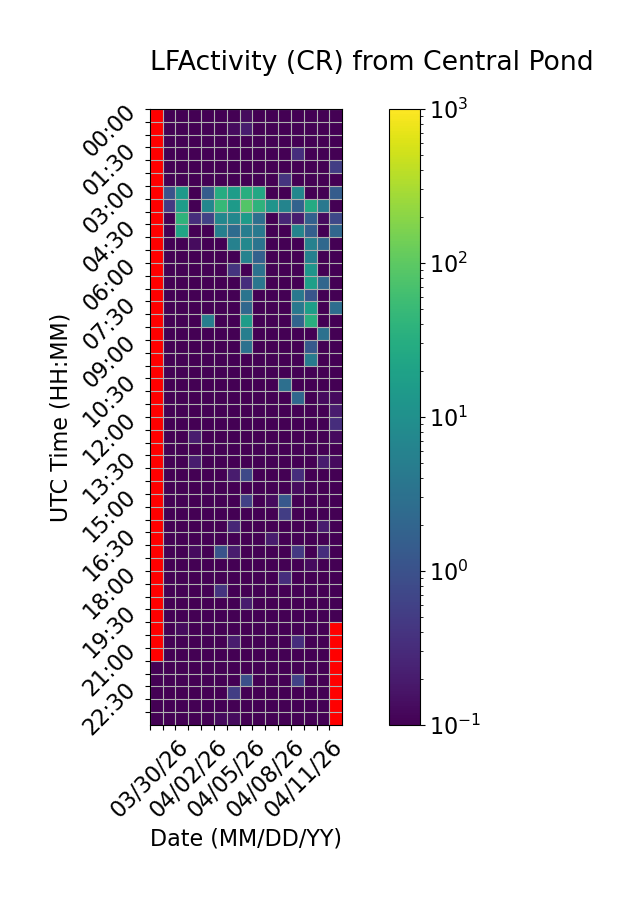

The file beside this chart, header and first rows:
Time (UTC), 03/30/26, 03/31/26, 04/01/26, 04/02/26, 04/03/26, 04/04/26, 04/05/26, 04/06/26, 04/07/26, 04/08/26, 04/09/26, 04/10/26, 04/11/26, 04/12/26, 04/13/26
00:00, , 0.0, 0.0, 0.0, 0.0, 0.0, 0.0, 0.1333, 0.0, 0.0, 0.0, 0.0, 0.06667, 0.0, 0.06667
00:30, , 0.0, 0.0, 0.0, 0.0, 0.0, 0.1333, 0.2, 0.06667, 0.0, 0.0, 0.0, 0.0, 0.0, 0.0
01:00, , 0.0, 0.0, 0.06667, 0.0, 0.0, 0.0, 0.0, 0.06667, 0.0, 0.06667, 0.0, 0.0, 0.0, 0.0
01:30, , 0.0, 0.06667, 0.0, 0.0, 0.0, 0.0, 0.0, 0.06667, 0.0, 0.0, 0.3333, 0.0, 0.0, 0.06667
02:00, , 0.0, 0.0, 0.06667, 0.0, 0.0, 0.0, 0.0, 0.06667, 0.0, 0.0, 0.0, 0.0, 0.0, 0.5333
02:30, , 0.0, 0.06667, 0.0, 0.0, 0.0, 0.0, 0.0, 0.0, 0.0, 0.4, 0.0, 0.0, 0.0, 0.0
03:00, , 1.067, 14.2, 0.0, 1.467, 30.13, 16.53, 32.27, 24.87, 0.0, 0.0, 7.2, 0.0, 0.0, 1.467
03:30, , 0.4667, 16.0, 0.0, 7.2, 48.4, 15.2, 84.47, 39.2, 11.67, 6.4, 1.8, 27.93, 4.0, 0.0
04:00, , 0.0, 39.27, 0.3333, 0.6, 7.0, 7.0, 15.47, 2.867, 0.0, 0.2667, 0.2, 1.667, 0.1333, 0.7333
04:30, , 0.0, 22.2, 0.0, 0.0, 5.267, 2.467, 5.0, 4.133, 0.06667, 0.0, 6.467, 1.6, 0.0, 2.067
05:00, , 0.0, 0.0, 0.1333, 0.0, 0.0, 5.733, 7.467, 3.4, 0.0, 0.0, 0.0, 5.733, 2.267, 0.06667
05:30, , 0.0, 0.06667, 0.0, 0.0, 0.0, 0.0, 6.0, 1.667, 0.0, 0.0, 0.0, 5.467, 0.0, 0.0
06:00, , 0.0, 0.0, 0.0, 0.0, 0.0, 0.4, 0.06667, 3.133, 0.0, 0.0, 0.0, 12.2, 0.0, 0.0
06:30, , 0.0, 0.0, 0.0, 0.0, 0.0, 0.0, 0.3333, 3.667, 0.0, 0.0, 0.0, 18.13, 2.067, 0.0
07:00, , 0.06667, 0.06667, 0.06667, 0.0, 0.0, 0.0, 3.4, 0.0, 0.0, 0.06667, 3.933, 1.133, 0.0, 0.0
07:30, , 0.06667, 0.0, 0.0, 0.0, 0.0, 0.0, 2.133, 0.0, 0.0, 0.0, 4.0, 17.27, 0.0, 2.667
08:00, , 0.0, 0.0, 0.0, 5.133, 0.0, 0.0, 16.53, 0.0, 0.0, 0.0, 1.933, 33.4, 0.06667, 0.0
08:30, , 0.0, 0.0, 0.06667, 0.0, 0.0, 0.0, 5.2, 0.06667, 0.0, 0.0, 0.0, 0.0, 3.133, 0.0
09:00, , 0.0, 0.06667, 0.0, 0.0, 0.06667, 0.0, 3.067, 0.0, 0.0, 0.0, 0.0, 1.333, 0.0, 0.0
09:30, , 0.0, 0.0, 0.0, 0.0, 0.0, 0.0, 0.0, 0.06667, 0.0, 0.0, 0.0, 4.6, 0.06667, 0.0
10:00, , 0.0, 0.06667, 0.0, 0.0, 0.0, 0.0, 0.0, 0.0, 0.0, 0.0, 0.06667, 0.06667, 0.0, 0.0
10:30, , 0.0, 0.0, 0.0, 0.0, 0.0, 0.0, 0.0, 0.0, 0.0, 2.933, 0.06667, 0.06667, 0.06667, 0.0
11:00, , 0.0, 0.0, 0.06667, 0.0, 0.0, 0.0, 0.0, 0.0, 0.0, 0.0, 2.133, 0.0, 0.1333, 0.1333
11:30, , 0.0, 0.0, 0.06667, 0.0, 0.0, 0.0, 0.0, 0.0, 0.0, 0.0, 0.0, 0.0, 0.0, 0.2
12:00, , 0.06667, 0.0, 0.0, 0.0, 0.0, 0.0, 0.0, 0.0, 0.0, 0.0, 0.0, 0.0, 0.0, 0.3333
12:30, , 0.0, 0.0, 0.2, 0.0, 0.06667, 0.0, 0.0, 0.0, 0.0, 0.0, 0.0, 0.0, 0.0, 0.1333
13:00, , 0.0, 0.0, 0.06667, 0.0, 0.0, 0.0, 0.0, 0.0, 0.0, 0.0, 0.0, 0.0, 0.0, 0.06667
13:30, , 0.0, 0.0, 0.2, 0.0, 0.0, 0.0, 0.0, 0.0, 0.0, 0.0, 0.06667, 0.0, 0.2, 0.1333
14:00, , 0.0, 0.0, 0.06667, 0.0, 0.0, 0.2, 0.7333, 0.0, 0.0, 0.0, 0.3333, 0.0, 0.0, 0.06667
14:30, , 0.0, 0.0, 0.0, 0.0, 0.0, 0.06667, 0.0, 0.0, 0.0, 0.0, 0.1333, 0.0, 0.0, 0.0
15:00, , 0.06667, 0.0, 0.0, 0.0, 0.0, 0.0, 0.6, 0.06667, 0.1333, 1.267, 0.0, 0.0, 0.0, 0.0
15:30, , 0.0, 0.0, 0.0, 0.0, 0.0, 0.0, 0.0, 0.06667, 0.0, 0.5333, 0.0, 0.0, 0.06667, 0.0
16:00, , 0.0, 0.0, 0.0, 0.0, 0.0, 0.2667, 0.0, 0.06667, 0.0, 0.0, 0.0, 0.06667, 0.2, 0.0
16:30, , 0.0, 0.0, 0.0, 0.0, 0.0, 0.0, 0.0, 0.06667, 0.2, 0.0, 0.0, 0.06667, 0.0, 0.06667
17:00, , 0.0, 0.0, 0.1333, 0.0, 1.067, 0.2, 0.0, 0.0, 0.0, 0.06667, 0.4667, 0.0, 0.3333, 0.0
17:30, , 0.0, 0.0, 0.0, 0.0, 0.0, 0.0, 0.0, 0.0, 0.0, 0.0, 0.0, 0.1333, 0.0, 0.0
18:00, , 0.0, 0.0, 0.0, 0.0, 0.0, 0.0, 0.0, 0.0, 0.0, 0.3333, 0.0, 0.0, 0.0, 0.0
18:30, , 0.0, 0.0, 0.0, 0.0, 0.4, 0.0, 0.0, 0.0, 0.0, 0.0, 0.0, 0.0, 0.0, 0.0
19:00, , 0.0, 0.0, 0.06667, 0.0, 0.0, 0.0, 0.2, 0.0, 0.0, 0.0, 0.0, 0.0, 0.0, 0.0
19:30, , 0.0, 0.0, 0.0, 0.0, 0.0, 0.0, 0.0, 0.0, 0.0, 0.06667, 0.0, 0.0, 0.0, 0.0
20:00, , 0.06667, 0.1333, 0.0, 0.0, 0.0, 0.0, 0.0, 0.0, 0.0, 0.06667, 0.0, 0.0, 0.06667, 
20:30, , 0.0, 0.0, 0.0, 0.0, 0.0, 0.2, 0.0, 0.0, 0.0, 0.0, 0.3333, 0.0, 0.0, 
21:00, , 0.0, 0.06667, 0.0, 0.0, 0.0, 0.0, 0.0, 0.0, 0.0, 0.0, 0.0, 0.0, 0.0, 
21:30, 0.0, 0.0, 0.0, 0.0, 0.0, 0.0, 0.0, 0.0, 0.0, 0.0, 0.06667, 0.0, 0.06667, 0.0, 
22:00, 0.0, 0.06667, 0.06667, 0.0, 0.0, 0.0, 0.0, 0.9333, 0.06667, 0.0, 0.0, 0.6, 0.0, 0.0, 
22:30, 0.0, 0.0, 0.0, 0.0, 0.0, 0.0, 0.5333, 0.0, 0.0, 0.0, 0.0, 0.0, 0.0, 0.0, 
23:00, 0.0, 0.0, 0.0, 0.0, 0.0, 0.0, 0.0, 0.0, 0.0, 0.0, 0.0, 0.0, 0.0, 0.0, 
23:30, 0.0, 0.0, 0.0, 0.0, 0.0, 0.1333, 0.1333, 0.0, 0.0, 0.0, 0.0, 0.0, 0.0, 0.0, 
